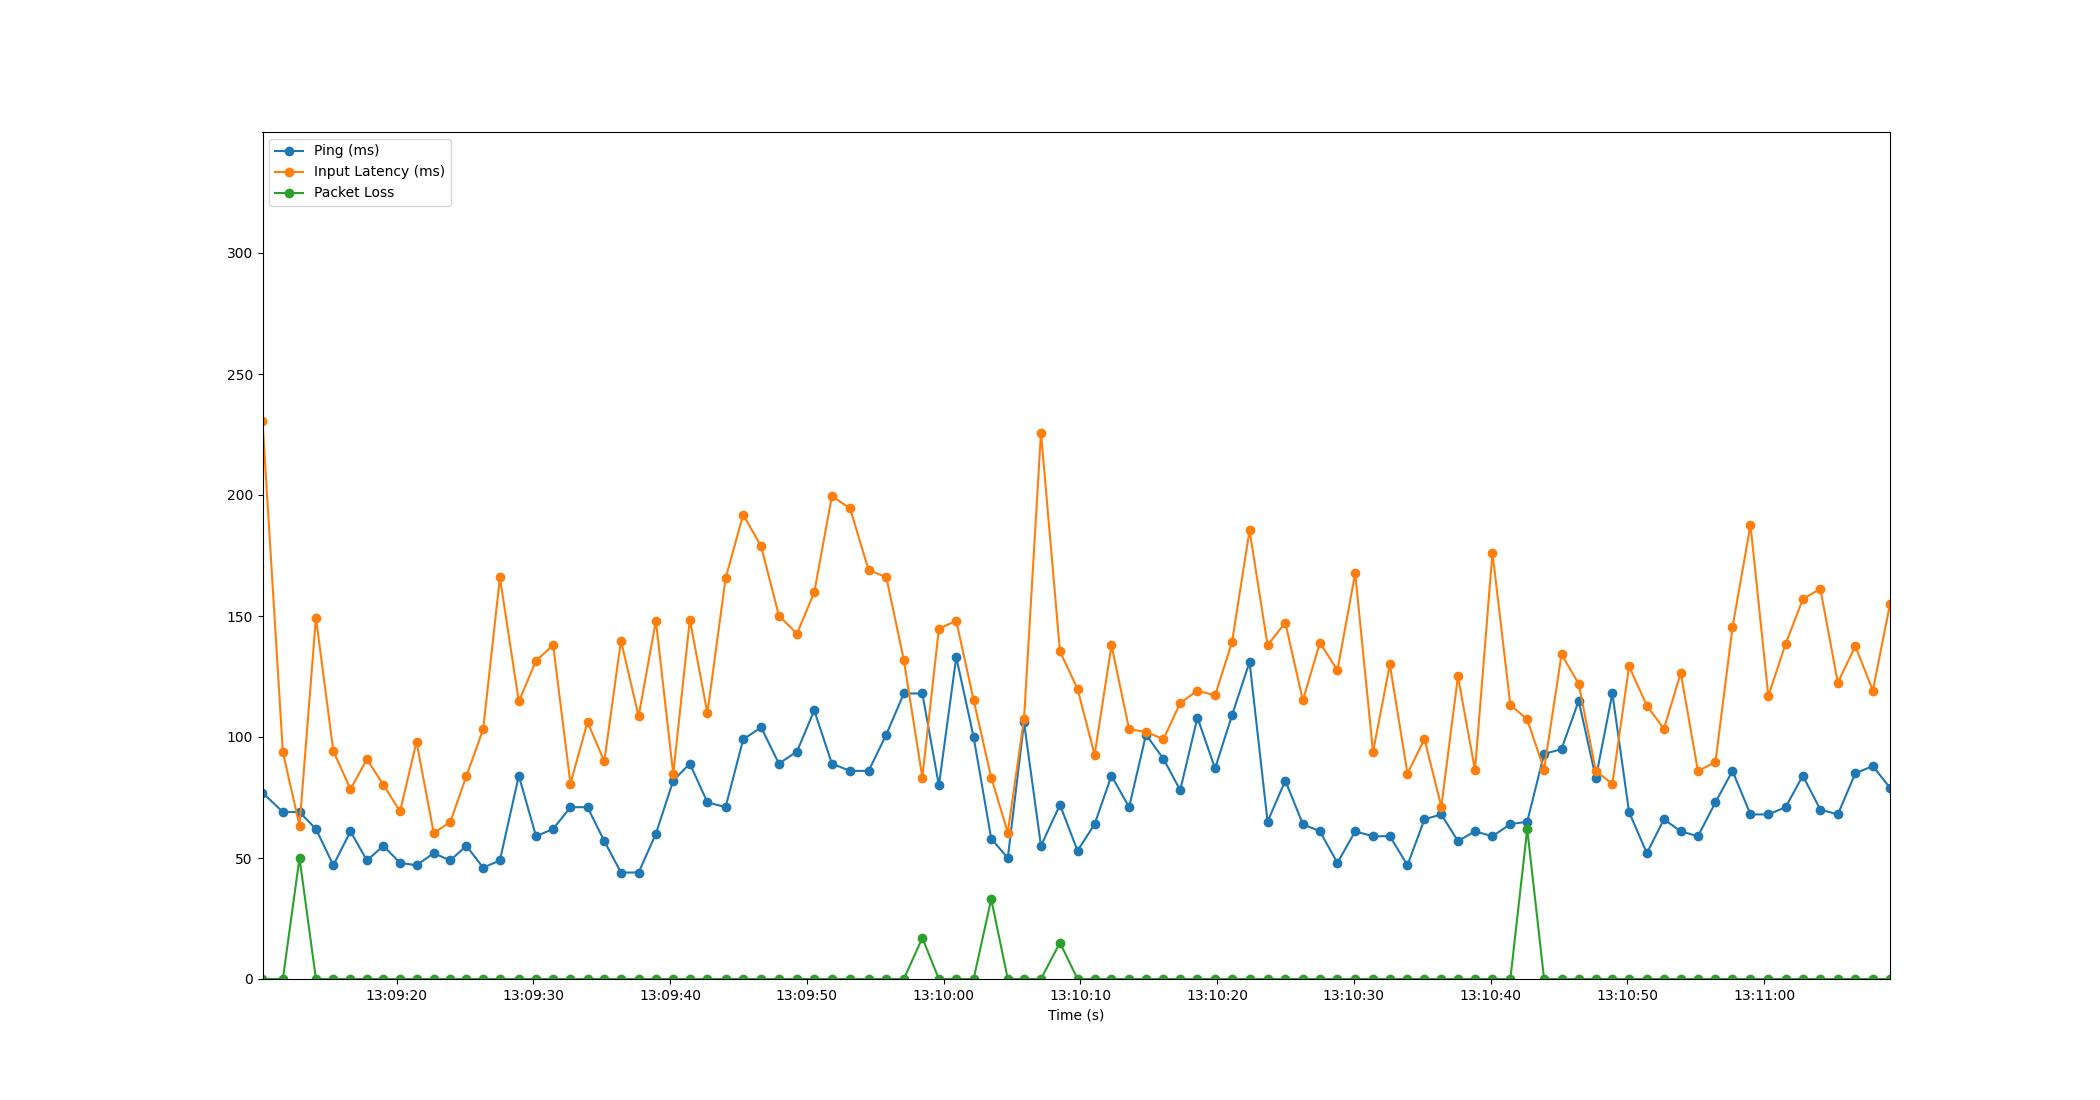

Source data for this figure (header and first rows):
Time, Timestamp, Ping, Packet Loss, Input Latency
1.6689300537109375e-06, 2023-07-12 13:09:10.194806, 77, 0, 230.6
1.488, 2023-07-12 13:09:11.683161, 69, 0, 93.78
2.706, 2023-07-12 13:09:12.901224, 69, 50, 63.34
3.907, 2023-07-12 13:09:14.101525, 62, 0, 149.4
5.181, 2023-07-12 13:09:15.375958, 47, 0, 94.12
6.433, 2023-07-12 13:09:16.627727, 61, 0, 78.45
7.634, 2023-07-12 13:09:17.828527, 49, 0, 90.78
8.84, 2023-07-12 13:09:19.034519, 55, 0, 80.25
10.06, 2023-07-12 13:09:20.252827, 48, 0, 69.25
11.26, 2023-07-12 13:09:21.456754, 47, 0, 97.99
12.52, 2023-07-12 13:09:22.713759, 52, 0, 60.35
13.72, 2023-07-12 13:09:23.917503, 49, 0, 64.79
14.91, 2023-07-12 13:09:25.106496, 55, 0, 83.87
16.14, 2023-07-12 13:09:26.330540, 46, 0, 103.2
17.36, 2023-07-12 13:09:27.555597, 49, 0, 165.9
18.74, 2023-07-12 13:09:28.936102, 84, 0, 114.7
20, 2023-07-12 13:09:30.196288, 59, 0, 131.5
21.25, 2023-07-12 13:09:31.448653, 62, 0, 138
22.52, 2023-07-12 13:09:32.712219, 71, 0, 80.71
23.77, 2023-07-12 13:09:33.960136, 71, 0, 106.2
24.99, 2023-07-12 13:09:35.188355, 57, 0, 89.9
26.21, 2023-07-12 13:09:36.403760, 44, 0, 139.8
27.5, 2023-07-12 13:09:37.698540, 44, 0, 108.6
28.76, 2023-07-12 13:09:38.958484, 60, 0, 148
30.03, 2023-07-12 13:09:40.229499, 82, 0, 84.65
31.25, 2023-07-12 13:09:41.443628, 89, 0, 148.5
32.53, 2023-07-12 13:09:42.725709, 73, 0, 109.9
33.86, 2023-07-12 13:09:44.056453, 71, 0, 165.5
35.15, 2023-07-12 13:09:45.342499, 99, 0, 191.9
36.46, 2023-07-12 13:09:46.654349, 104, 0, 178.8
37.76, 2023-07-12 13:09:47.956992, 89, 0, 150.1
39.08, 2023-07-12 13:09:49.277476, 94, 0, 142.7
40.35, 2023-07-12 13:09:50.540953, 111, 0, 159.8
41.63, 2023-07-12 13:09:51.828127, 89, 0, 199.6
42.97, 2023-07-12 13:09:53.159892, 86, 0, 194.4
44.32, 2023-07-12 13:09:54.515993, 86, 0, 168.9
45.61, 2023-07-12 13:09:55.807094, 101, 0, 166.1
46.9, 2023-07-12 13:09:57.093496, 118, 0, 131.7
48.25, 2023-07-12 13:09:58.442509, 118, 17, 83.21
49.46, 2023-07-12 13:09:59.654520, 80, 0, 144.8
50.73, 2023-07-12 13:10:00.923698, 133, 0, 148
52, 2023-07-12 13:10:02.192819, 100, 0, 115.3
53.29, 2023-07-12 13:10:03.480531, 58, 33, 83.26
54.5, 2023-07-12 13:10:04.692332, 50, 0, 60.53
55.69, 2023-07-12 13:10:05.881012, 106, 0, 107.6
56.92, 2023-07-12 13:10:07.118545, 55, 0, 225.8
58.31, 2023-07-12 13:10:08.506499, 72, 15, 135.4
59.6, 2023-07-12 13:10:09.791805, 53, 0, 119.9
60.85, 2023-07-12 13:10:11.042284, 64, 0, 92.59
62.08, 2023-07-12 13:10:12.273188, 84, 0, 137.9
63.37, 2023-07-12 13:10:13.564607, 71, 0, 103.2
64.6, 2023-07-12 13:10:14.798806, 101, 0, 102.1
65.88, 2023-07-12 13:10:16.073995, 91, 0, 99.11
67.1, 2023-07-12 13:10:17.298550, 78, 0, 114
68.36, 2023-07-12 13:10:18.559526, 108, 0, 119.2
69.65, 2023-07-12 13:10:19.849612, 87, 0, 117.2
70.89, 2023-07-12 13:10:21.086535, 109, 0, 139.2
72.18, 2023-07-12 13:10:22.370485, 131, 0, 185.4
73.49, 2023-07-12 13:10:23.688225, 65, 0, 137.9
74.79, 2023-07-12 13:10:24.983981, 82, 0, 147.2
... 35 more rows
